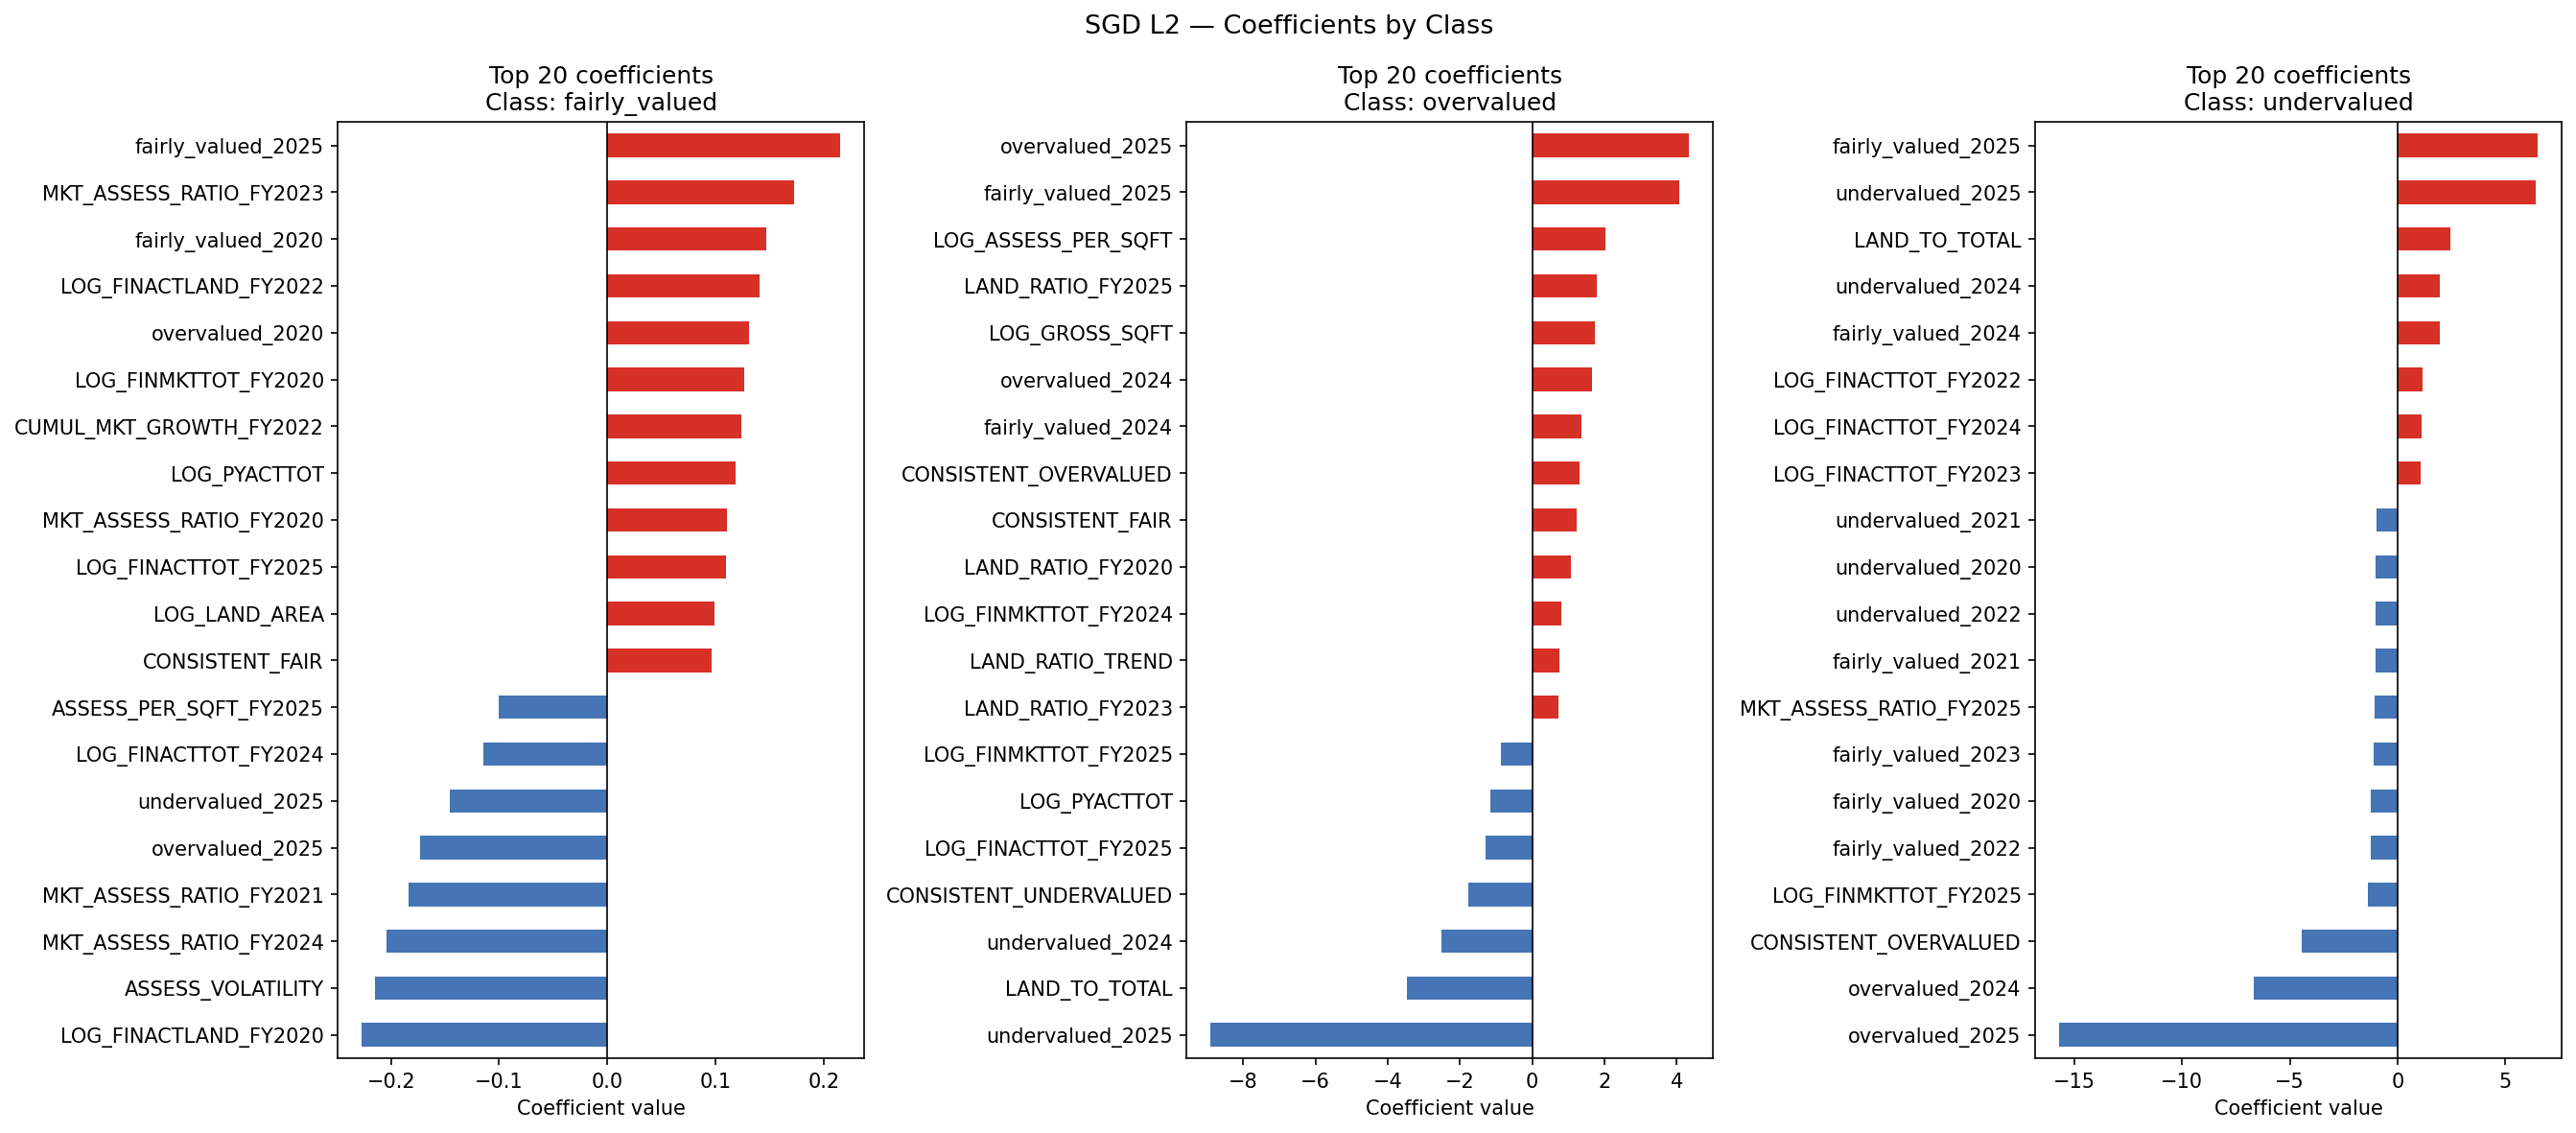

Source data for this figure (header and first rows):
feature, fairly_valued, overvalued, undervalued
BORO_CODE, -0.01642, -0.06715, 0.002968
BLDG_CLASS_CODE, -0.02618, -0.1141, 0.1784
ZIP_CODE_CODE, -0.04107, 0.007204, -0.01735
ZONING_CODE, -0.0272, 0.08694, 0.001317
LOG_GROSS_SQFT, -0.07166, 1.731, 0.1073
LOG_LAND_AREA, 0.09953, 0.05936, -0.1676
NUM_BLDGS, 0.01276, -0.1367, 0.02793
UNITS, -0.045, 0.2042, 0.1059
COOP_APTS, 0.04322, -0.1589, 0.04955
BLD_STORY, 0.01337, -0.05454, 0.1245
LOT_FRT, -0.006818, -0.01376, -0.01242
LOT_DEP, 0.009201, 0.02967, -0.05756
LOT_AREA, -0.04128, -0.01487, -0.01239
BUILDING_AGE, -0.05509, 0.188, 0.04457
BUILDING_ERA, -0.0758, 0.1791, -0.02952
SQFT_PER_UNIT, 0.01378, 0.02331, 0.03248
COVERAGE_RATIO, 0.06929, -0.03655, -0.2121
LOG_PYACTTOT, 0.1187, -1.163, 0.3399
LOG_ASSESS_PER_SQFT, -0.02845, 2.017, -0.7581
LAND_TO_TOTAL, -0.06491, -3.476, 2.452
MKT_TO_ASSESS, -0.009402, -0.6689, 0.09339
LOG_MKT_TO_ASSESS, -0.01033, -0.6689, 0.09339
ASSESS_TREND, 0.03575, 0.3852, 0.04236
LAND_TREND, 0.01018, -0.3608, -0.09893
MKT_TREND, -0.0443, 0.1245, 0.1506
ASSESS_VOLATILITY, -0.2152, -0.1428, 0.9471
LAND_VOLATILITY, -0.02006, 0.02759, 0.7265
MKT_VOLATILITY, 0.07871, -0.1295, -0.1317
ASSESS_AT_CAP, 0.02075, 0.003076, -0.02738
LAND_RATIO_TREND, 0.04286, 0.7619, -0.3323
MKT_RATIO_TREND, -0.06952, -0.05183, -0.5213
PSQFT_TREND, -0.02352, 0.2147, -0.467
CONSISTENT_OVERVALUED, -0.03755, 1.316, -4.456
CONSISTENT_UNDERVALUED, -0.03636, -1.766, 0.817
CONSISTENT_FAIR, 0.09631, 1.236, 0.813
overvalued_2020, 0.1313, 0.1468, -0.2909
undervalued_2020, 0.08808, 0.5259, -1.012
fairly_valued_2020, 0.1468, 0.03602, -1.226
overvalued_2021, 0.002678, 0.1392, -0.2611
undervalued_2021, 0.0169, 0.6346, -0.9894
fairly_valued_2021, 0.03731, 0.1003, -1.043
overvalued_2022, -0.03756, 0.3467, -0.2714
undervalued_2022, -0.02526, 0.5132, -1.014
fairly_valued_2022, -0.001061, 0.1819, -1.231
overvalued_2023, -0.04328, 0.4002, -0.6591
undervalued_2023, -0.04446, 0.1761, -0.8727
fairly_valued_2023, 0.006396, 0.2535, -1.095
overvalued_2024, -0.08193, 1.652, -6.656
undervalued_2024, -0.08761, -2.52, 1.966
fairly_valued_2024, 0.06656, 1.354, 1.958
overvalued_2025, -0.1728, 4.349, -15.68
undervalued_2025, -0.1453, -8.898, 6.386
fairly_valued_2025, 0.2158, 4.076, 6.505
LOG_FINACTTOT_FY2020, -0.03192, -0.4758, 0.5304
LOG_FINACTTOT_FY2021, -0.01605, -0.6012, 0.9298
LOG_FINACTTOT_FY2022, -0.07243, -0.2582, 1.15
LOG_FINACTTOT_FY2023, 0.04831, -0.3304, 1.045
LOG_FINACTTOT_FY2024, -0.1143, 0.3263, 1.127
LOG_FINACTTOT_FY2025, 0.1097, -1.299, 0.2776
LOG_FINACTLAND_FY2020, -0.2269, 0.6468, 0.3407
... 73 more rows
